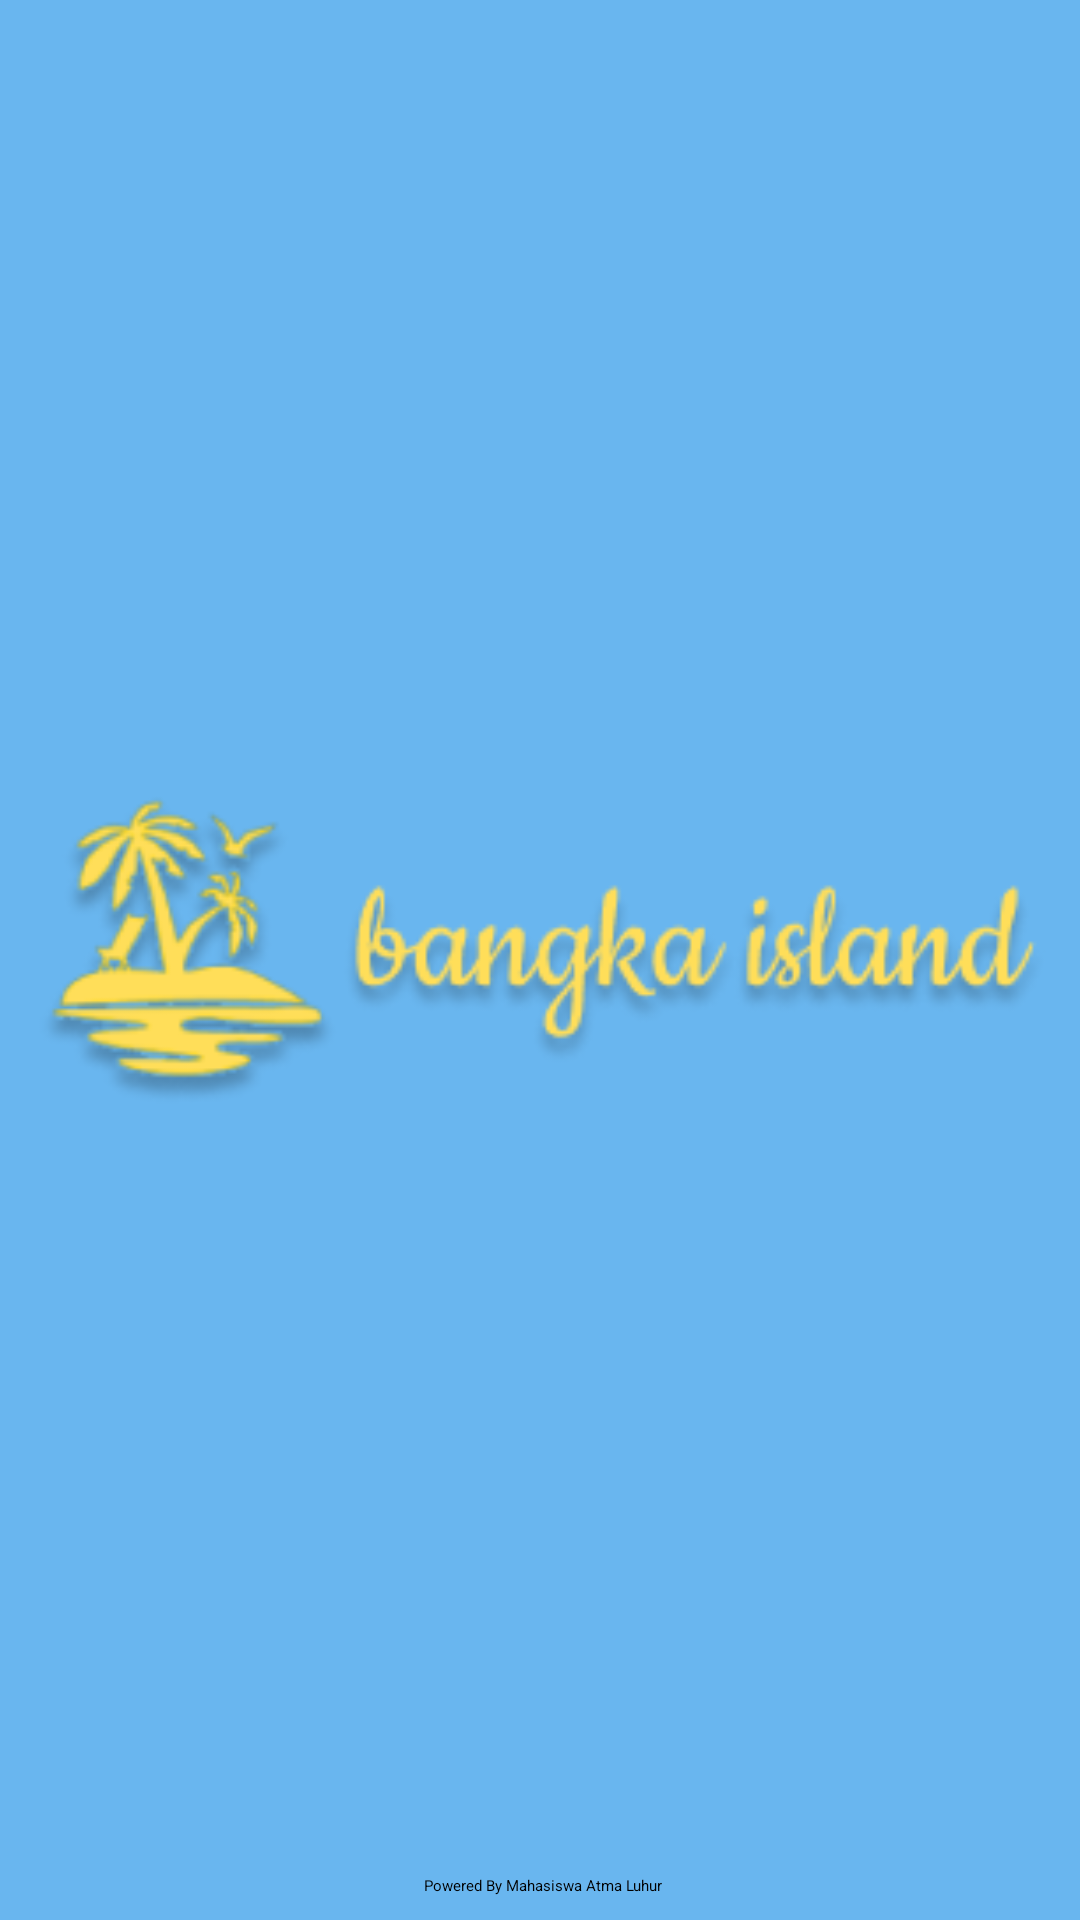

Layout XML and referenced resources for this Android screen:
<!-- AndroidManifest.xml: application theme Theme.UAS_DPM_TI5A_TOURGUIDE -->
<!-- res/layout/activity_splash_screen.xml -->
<?xml version="1.0" encoding="utf-8"?>
<androidx.constraintlayout.widget.ConstraintLayout xmlns:android="http://schemas.android.com/apk/res/android"
    xmlns:app="http://schemas.android.com/apk/res-auto"
    xmlns:tools="http://schemas.android.com/tools"
    android:layout_width="match_parent"
    android:layout_height="match_parent"
    android:background="@color/primary"
    tools:context=".SplashScreen">


    <ImageView
        android:id="@+id/background_image"
        android:layout_width="match_parent"
        android:layout_height="match_parent"
        android:paddingRight="10dp"
        android:src="@drawable/logo"
        tools:layout_editor_absoluteX="5dp"
        tools:layout_editor_absoluteY="0dp" />

    <TextView
        android:id="@+id/powered_by_line"
        android:layout_width="wrap_content"
        android:layout_height="wrap_content"
        android:layout_marginStart="122dp"
        android:layout_marginEnd="120dp"
        android:layout_marginBottom="8dp"
        android:text="@string/powered_by"
        app:layout_constraintBottom_toBottomOf="parent"
        app:layout_constraintEnd_toEndOf="@+id/background_image"
        app:layout_constraintStart_toStartOf="@+id/background_image" />


</androidx.constraintlayout.widget.ConstraintLayout>
<!-- resources referenced by this layout -->
<resources>
  <color name="primary">#69B6EF</color>
  <!-- drawable logo: png bitmap (drawable, 25499 bytes) -->
  <string name="powered_by">Powered By Mahasiswa Atma Luhur</string>
  <style name="Theme.UAS_DPM_TI5A_TOURGUIDE" parent="Theme.MaterialComponents.DayNight.NoActionBar">
          
          <item name="colorPrimary">@color/primary</item>
          <item name="colorPrimaryDark">@color/primaryDark</item>
          <item name="colorOnPrimary">@color/white</item>
          
          <item name="colorOnSecondary">@color/black</item>
          
          <item name="android:statusBarColor" tools:targetApi="l">?attr/colorPrimaryVariant</item>
          
      </style>
  <color name="primaryDark">#FFa600</color>
  <color name="white">#fff</color>
  <color name="black">#000</color>
</resources>
